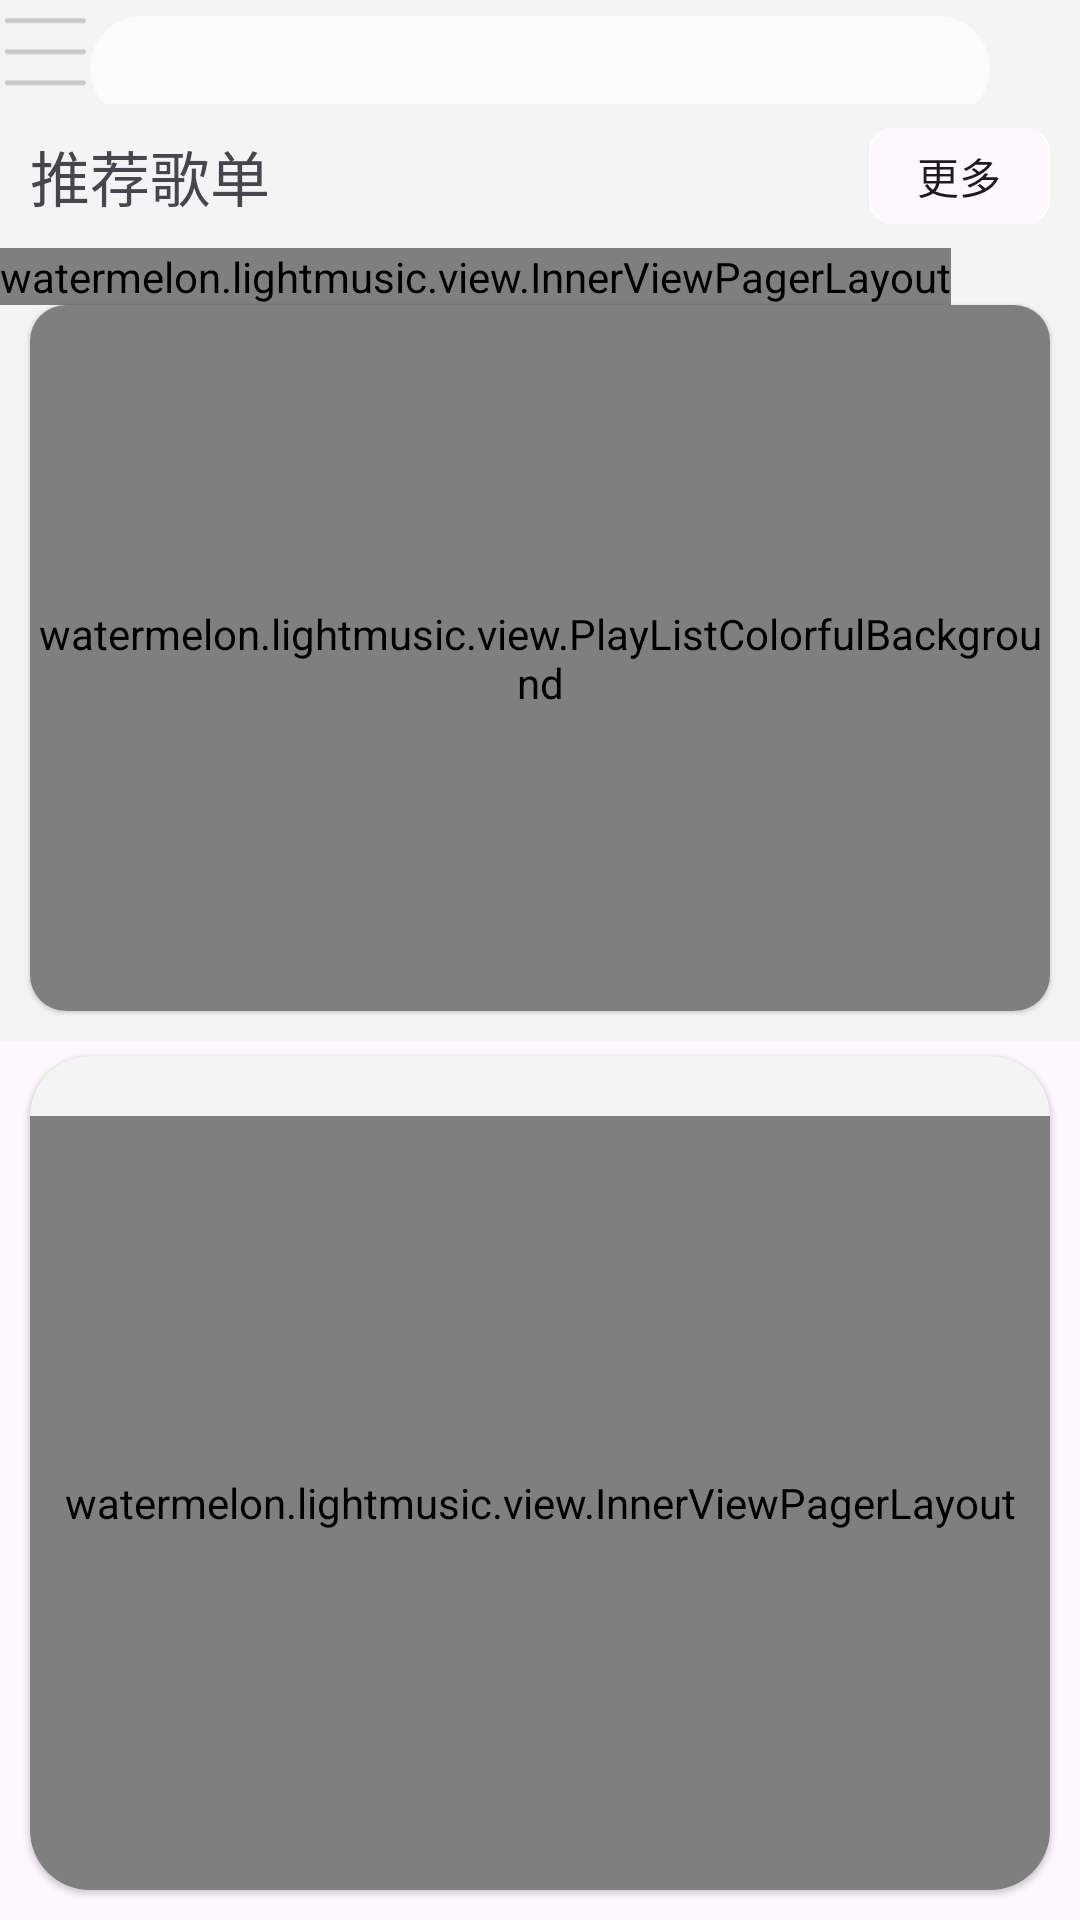

Reconstruct the res/layout file that produces this screen, plus the resources it refers to.
<!-- AndroidManifest.xml: application theme Theme.LightMusic -->
<!-- res/layout/fragment_home.xml -->
<?xml version="1.0" encoding="utf-8"?>
<LinearLayout xmlns:android="http://schemas.android.com/apk/res/android"
    xmlns:app="http://schemas.android.com/apk/res-auto"
    xmlns:tools="http://schemas.android.com/tools"
    android:layout_width="match_parent"
    android:layout_height="match_parent"
    android:fitsSystemWindows="true"
    android:orientation="vertical"
    tools:context=".activity.ContainerActivity">

    <androidx.constraintlayout.widget.ConstraintLayout
        android:layout_width="match_parent"
        android:layout_height="0dp"
        android:layout_weight="5"
        android:background="@color/colorPrimary"
        app:strokeWidth="0dp">
        <ImageView
            android:id="@+id/home_menu"
            android:src="@drawable/ic_menu"
            android:layout_width="wrap_content"
            android:layout_height="wrap_content"
            app:layout_constraintLeft_toLeftOf="parent"
            app:layout_constraintRight_toLeftOf="@id/home_search"
            app:layout_constraintTop_toTopOf="parent"
            app:layout_constraintBottom_toBottomOf="parent"/>

        <com.google.android.material.textfield.TextInputLayout
            android:id="@+id/home_search"
            android:layout_width="300dp"
            android:layout_height="40dp"
            android:background="@color/colorPrimary"
            app:boxBackgroundColor="#FBFBFB"
            app:boxCornerRadiusBottomEnd="30dp"
            app:boxCornerRadiusBottomStart="30dp"
            app:boxCornerRadiusTopEnd="30dp"
            app:boxCornerRadiusTopStart="30dp"
            app:boxStrokeWidth="0dp"
            app:layout_constraintLeft_toLeftOf="parent"
            app:layout_constraintRight_toRightOf="parent"
            app:layout_constraintTop_toTopOf="parent">

            <com.google.android.material.textfield.TextInputEditText
                android:layout_width="match_parent"
                android:layout_height="wrap_content" />
        </com.google.android.material.textfield.TextInputLayout>
    </androidx.constraintlayout.widget.ConstraintLayout>

    <LinearLayout
        android:layout_width="match_parent"
        android:layout_height="0dp"
        android:layout_marginBottom="5dp"
        android:layout_weight="45"
        android:background="@color/colorPrimary"
        app:strokeWidth="0dp">

        <androidx.constraintlayout.widget.ConstraintLayout
            android:layout_width="match_parent"
            android:layout_height="match_parent">

            <TextView
                android:id="@+id/textView"
                android:layout_width="wrap_content"
                android:layout_height="wrap_content"
                android:paddingStart="10dp"
                android:text="推荐歌单"
                android:textSize="20dp"
                app:layout_constraintBottom_toTopOf="@+id/home_daily_recommended_song_list_inner"
                app:layout_constraintStart_toStartOf="parent"
                app:layout_constraintTop_toTopOf="parent" />

            <com.google.android.material.chip.Chip
                android:id="@+id/chip"
                android:layout_width="wrap_content"
                android:layout_height="wrap_content"
                app:chipStrokeColor="@color/white"
                android:layout_gravity="end|top"
                android:layout_marginRight="10dp"
                android:text="更多"
                app:chipStrokeWidth="0.5dp"
                app:layout_constraintEnd_toEndOf="parent"
                app:layout_constraintTop_toTopOf="parent" />

            <watermelon.lightmusic.view.InnerViewPagerLayout
                android:id="@+id/home_daily_recommended_song_list_inner"
                android:layout_width="wrap_content"
                android:layout_height="wrap_content"
                app:layout_constraintLeft_toLeftOf="parent"
                app:layout_constraintTop_toBottomOf="@+id/chip">

                <androidx.recyclerview.widget.RecyclerView
                    android:id="@+id/home_daily_recommended_song_list"
                    android:layout_width="match_parent"
                    android:layout_height="wrap_content" />
            </watermelon.lightmusic.view.InnerViewPagerLayout>

            <com.google.android.material.card.MaterialCardView
                android:layout_width="match_parent"
                android:layout_height="0dp"
                android:layout_marginHorizontal="10dp"
                android:layout_marginBottom="10dp"
                app:layout_constraintBottom_toBottomOf="parent"
                app:layout_constraintTop_toBottomOf="@id/home_daily_recommended_song_list_inner"
                app:layout_constraintVertical_weight="1"
                app:cardElevation="@dimen/cardview_compat_inset_shadow"
                app:strokeWidth="0dp">
                
                <watermelon.lightmusic.view.PlayListColorfulBackground
                    android:id="@+id/home_playlist_detail_colorful_background"
                    android:layout_width="match_parent"
                    android:layout_height="match_parent"
                    android:background="@color/white">

                    <androidx.viewpager2.widget.ViewPager2
                        android:id="@+id/home_playlist_detail_vp"
                        android:layout_width="match_parent"
                        android:layout_height="match_parent" />
                </watermelon.lightmusic.view.PlayListColorfulBackground>
            </com.google.android.material.card.MaterialCardView>
        </androidx.constraintlayout.widget.ConstraintLayout>
    </LinearLayout>


    <com.google.android.material.card.MaterialCardView
        android:layout_width="match_parent"
        android:layout_height="0dp"
        android:layout_marginHorizontal="10dp"
        android:layout_marginBottom="10dp"
        android:layout_weight="40"
        app:cardBackgroundColor="@color/colorPrimary"
        app:cardCornerRadius="20dp"
        app:cardElevation="@dimen/cardview_compat_inset_shadow"
        app:strokeWidth="0dp">

        <TextView
            android:layout_width="wrap_content"
            android:layout_height="wrap_content"
            android:layout_marginStart="10dp"
            android:layout_marginTop="20dp"
            android:text="每日精选"
            android:textSize="20dp" />

        <watermelon.lightmusic.view.InnerViewPagerLayout
            android:layout_width="match_parent"
            android:layout_height="match_parent"
            android:layout_marginTop="20dp">

            <androidx.viewpager2.widget.ViewPager2
                android:id="@+id/home_daily_recommended_song"
                android:layout_width="match_parent"
                android:layout_height="match_parent" />
        </watermelon.lightmusic.view.InnerViewPagerLayout>
    </com.google.android.material.card.MaterialCardView>

</LinearLayout>
<!-- resources referenced by this layout -->
<resources>
  <color name="colorPrimary">#F4F4F4</color>
  <color name="white">#FFFFFFFF</color>
  <!-- drawable ic_menu (drawable) -->
  <vector xmlns:android="http://schemas.android.com/apk/res/android"
      android:width="32dp"
      android:height="32dp"
      android:viewportWidth="1024"
      android:viewportHeight="1024">
    <path
        android:pathData="M98.4,818.7c-14.2,0 -25.8,11.5 -25.8,25.8 0,14.2 11.6,25.8 25.8,25.8M922.9,818.7 L98.1,818.7c-14.2,0 -25.8,11.5 -25.8,25.8 0,14.2 11.6,25.8 25.8,25.8l824.7,0c14.2,0 25.8,-11.5 25.8,-25.8C948.6,830.3 937.1,818.7 922.9,818.7zM98.4,483.8c-14.2,0 -25.8,11.5 -25.8,25.8 0,14.2 11.6,25.8 25.8,25.8M922.9,483.8 L98.1,483.8c-14.2,0 -25.8,11.5 -25.8,25.8 0,14.2 11.6,25.8 25.8,25.8l824.7,0c14.2,0 25.8,-11.5 25.8,-25.8C948.6,495.3 937.1,483.8 922.9,483.8zM98.4,148.8c-14.2,0 -25.8,11.5 -25.8,25.8 0,14.2 11.6,25.8 25.8,25.8M98.1,200.3l824.7,0c14.2,0 25.8,-11.5 25.8,-25.8 0,-14.2 -11.6,-25.8 -25.8,-25.8L98.1,148.8c-14.2,0 -25.8,11.5 -25.8,25.8C72.4,188.8 83.9,200.3 98.1,200.3z"
        android:fillColor="#C8C8C8"/>
  </vector>
  <style name="Theme.LightMusic" parent="Base.Theme.LightMusic" />
  <style name="Base.Theme.LightMusic" parent="Theme.Material3.DayNight.NoActionBar">
          
          
          <item name="colorPrimary">@color/colorPrimary</item>
          <item name="android:statusBarColor">?attr/colorPrimaryVariant</item>
  
      </style>
</resources>
